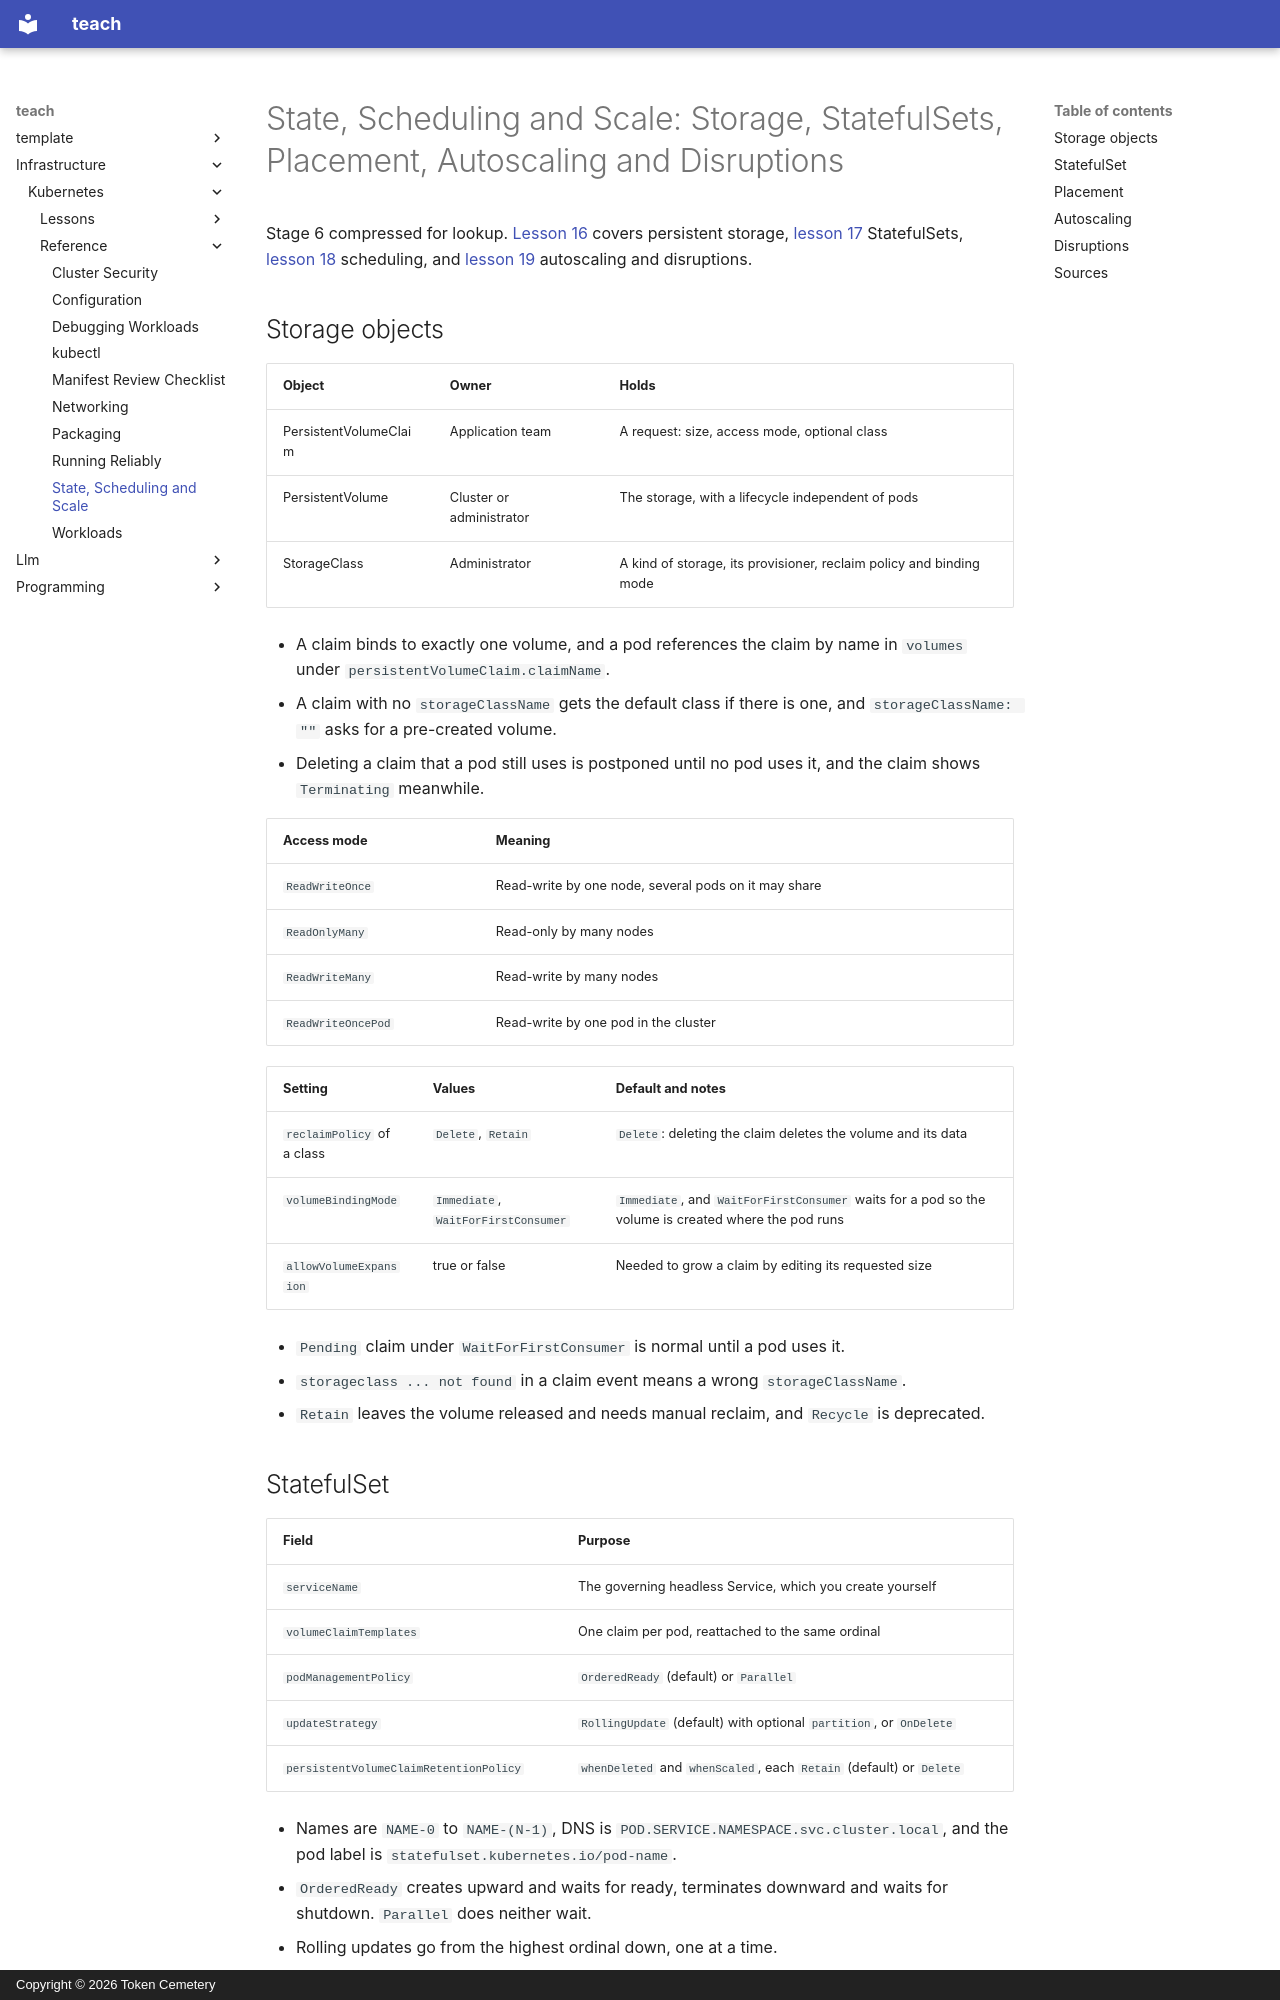

repository: TokenCemetery/teach · page: infrastructure/kubernetes/reference/state-scheduling-and-scale/index.html · generator: mkdocs · copyright: Copyright © 2026 Token Cemetery

---
title: State, Scheduling and Scale
description: Storage, StatefulSets, placement constraints, autoscalers and disruption budgets
type: reference
---

# State, Scheduling and Scale: Storage, StatefulSets, Placement, Autoscaling and Disruptions

Stage 6 compressed for lookup. [Lesson 16](../lessons/0016-persistent-storage.md) covers persistent storage, [lesson 17](../lessons/0017-statefulsets.md) StatefulSets, [lesson 18](../lessons/0018-scheduling.md) scheduling, and [lesson 19](../lessons/0019-autoscaling-and-disruptions.md) autoscaling and disruptions.

## Storage objects

|Object|Owner|Holds|
|---|---|---|
|PersistentVolumeClaim|Application team|A request: size, access mode, optional class|
|PersistentVolume|Cluster or administrator|The storage, with a lifecycle independent of pods|
|StorageClass|Administrator|A kind of storage, its provisioner, reclaim policy and binding mode|

- A claim binds to exactly one volume, and a pod references the claim by name in `volumes` under `persistentVolumeClaim.claimName`.
- A claim with no `storageClassName` gets the default class if there is one, and `storageClassName: ""` asks for a pre-created volume.
- Deleting a claim that a pod still uses is postponed until no pod uses it, and the claim shows `Terminating` meanwhile.

|Access mode|Meaning|
|---|---|
|`ReadWriteOnce`|Read-write by one node, several pods on it may share|
|`ReadOnlyMany`|Read-only by many nodes|
|`ReadWriteMany`|Read-write by many nodes|
|`ReadWriteOncePod`|Read-write by one pod in the cluster|

|Setting|Values|Default and notes|
|---|---|---|
|`reclaimPolicy` of a class|`Delete`, `Retain`|`Delete`: deleting the claim deletes the volume and its data|
|`volumeBindingMode`|`Immediate`, `WaitForFirstConsumer`|`Immediate`, and `WaitForFirstConsumer` waits for a pod so the volume is created where the pod runs|
|`allowVolumeExpansion`|true or false|Needed to grow a claim by editing its requested size|

- `Pending` claim under `WaitForFirstConsumer` is normal until a pod uses it.
- `storageclass ... not found` in a claim event means a wrong `storageClassName`.
- `Retain` leaves the volume released and needs manual reclaim, and `Recycle` is deprecated.
